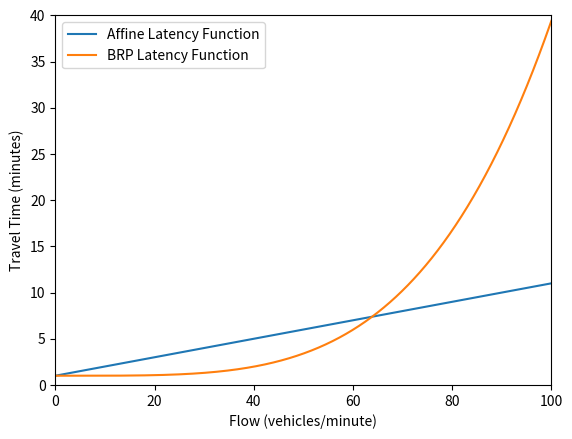
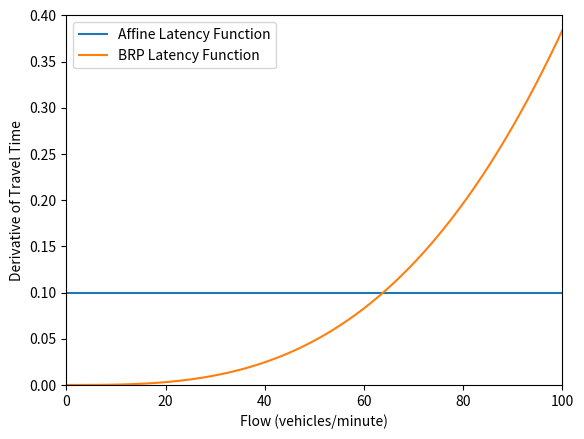

Source code (Python) for these figures, in order:
import numpy as np
import matplotlib.pyplot as plt


x = np.linspace(0, 100, num=1000)

a = 0.10
b = 1.0
yAffine = a * x + b

t0 = 1.0
C = 25
P = 4
B = 0.15
yBRP = t0 * (1 + B * (x / C) ** P)

derAffine = a * np.ones_like(x)
derBRP = t0 * B / C ** P * x ** (P - 1)

plt.figure("Latency Function Values")
plt.plot(x, yAffine, label="Affine Latency Function")
plt.plot(x, yBRP, label="BRP Latency Function")
plt.xlabel("Flow (vehicles/minute)")
plt.ylabel("Travel Time (minutes)")
plt.legend()
plt.xlim([0, 100])
plt.ylim([0, 40])

plt.figure("Latency Function Derivatives")
plt.plot(x, derAffine, label="Affine Latency Function")
plt.plot(x, derBRP, label="BRP Latency Function")
plt.xlabel("Flow (vehicles/minute)")
plt.ylabel("Derivative of Travel Time")
plt.legend()
plt.xlim([0, 100])
plt.ylim([0, 0.4])
plt.show()